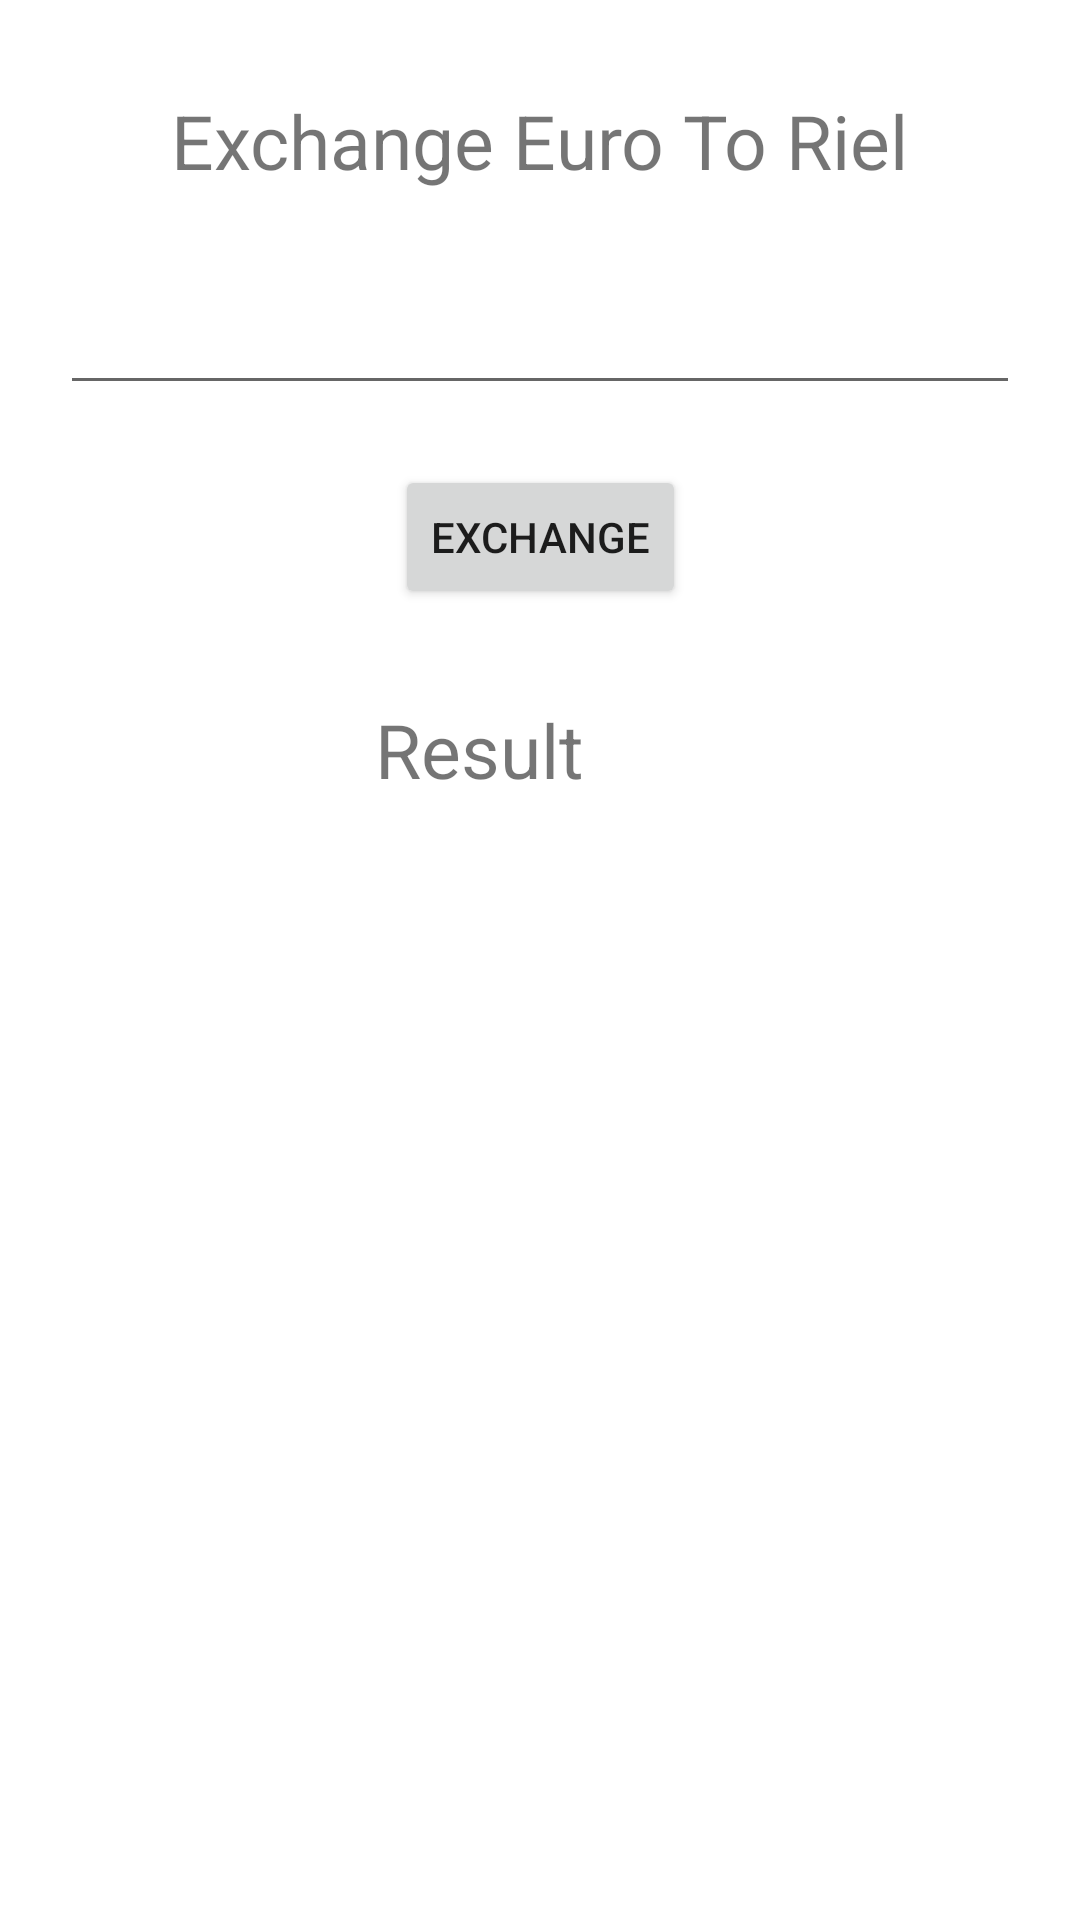

Produce the Android XML layout that renders to this screen, including the resource entries it uses.
<!-- AndroidManifest.xml: application theme Theme.ExchangeRateApplication -->
<!-- res/layout/activity_euro_to_riel.xml -->
<?xml version="1.0" encoding="utf-8"?>
<androidx.constraintlayout.widget.ConstraintLayout xmlns:android="http://schemas.android.com/apk/res/android"
    xmlns:app="http://schemas.android.com/apk/res-auto"
    xmlns:tools="http://schemas.android.com/tools"
    android:layout_width="match_parent"
    android:layout_height="match_parent"
    tools:context=".EuroToRielActivity">

    <TextView
        android:id="@+id/textView2"
        android:layout_width="wrap_content"
        android:layout_height="wrap_content"
        android:layout_marginTop="30dp"
        android:text="Exchange Euro To Riel"
        android:textSize="25sp"
        app:layout_constraintEnd_toEndOf="parent"
        app:layout_constraintStart_toStartOf="parent"
        app:layout_constraintTop_toTopOf="parent" />

    <TextView
        android:id="@+id/textViewResult"
        android:layout_width="wrap_content"
        android:layout_height="wrap_content"
        android:layout_marginTop="30dp"
        android:text="Result"
        android:textSize="25sp"
        app:layout_constraintEnd_toEndOf="parent"
        app:layout_constraintHorizontal_bias="0.431"
        app:layout_constraintStart_toStartOf="parent"
        app:layout_constraintTop_toBottomOf="@+id/btnExchange" />

    <EditText
        android:id="@+id/editTextAmount"
        android:layout_width="0dp"
        android:layout_height="wrap_content"
        android:layout_marginStart="20dp"
        android:layout_marginLeft="20dp"
        android:layout_marginTop="30dp"
        android:layout_marginEnd="20dp"
        android:layout_marginRight="20dp"
        android:ems="10"
        android:inputType="numberDecimal"
        app:layout_constraintEnd_toEndOf="parent"
        app:layout_constraintStart_toStartOf="parent"
        app:layout_constraintTop_toBottomOf="@+id/textView2" />

    <Button
        android:id="@+id/btnExchange"
        android:layout_width="wrap_content"
        android:layout_height="wrap_content"
        android:layout_marginTop="20dp"
        android:text="Exchange"
        app:layout_constraintEnd_toEndOf="parent"
        app:layout_constraintStart_toStartOf="parent"
        app:layout_constraintTop_toBottomOf="@+id/editTextAmount" />

</androidx.constraintlayout.widget.ConstraintLayout>
<!-- resources referenced by this layout -->
<resources>
  <style name="Theme.ExchangeRateApplication" parent="Theme.MaterialComponents.DayNight.DarkActionBar">
          
          <item name="colorPrimary">@color/purple_500</item>
          <item name="colorPrimaryVariant">@color/purple_700</item>
          <item name="colorOnPrimary">@color/white</item>
          
          <item name="colorSecondary">@color/teal_200</item>
          <item name="colorSecondaryVariant">@color/teal_700</item>
          <item name="colorOnSecondary">@color/black</item>
          
          <item name="android:statusBarColor" tools:targetApi="l">?attr/colorPrimaryVariant</item>
          
      </style>
  <!-- not gathered from this repository: default colours our renderer supplied (Android Studio template values) -->
  <color name="purple_500">#FF6200EE</color>
  <color name="purple_700">#FF3700B3</color>
  <color name="teal_200">#FF03DAC5</color>
  <color name="teal_700">#FF018786</color>
  <color name="black">#FF000000</color>
  <color name="white">#FFFFFFFF</color>
</resources>
